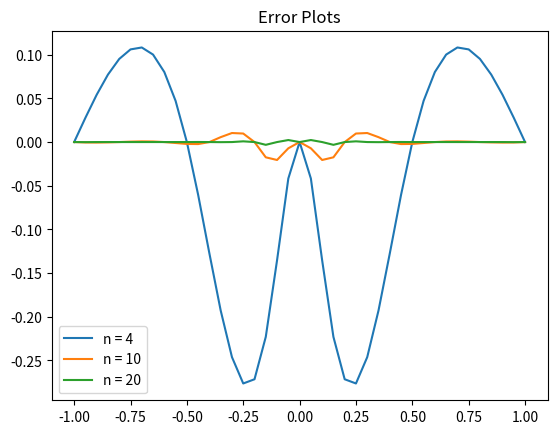

Python code for this plot:
import numpy as np 
import matplotlib.pyplot as plt

def interval_length(knots):
    """ 
        Computes the length of each interval [x_{j-1}, x_j]. 
        For convenience in indexing we pad h[0] = 0.
    """
    h = knots - (np.roll(knots, 1))
    h[0] = 0
    return h

def draw_graph(coeff_matrix, knots):
    n = len(knots) - 1
    S = np.array([])
    x = np.array([])
    for j in range((n-1)+1):
        xj = knots[j]
        coeffs = coeff_matrix[j]
        xSample = np.linspace(xj, knots[j+1], 50)
        res = coeffs[3]
        for i in range(2, 0-1, -1):
            res = res * (xSample - xj) + coeffs[i] 
        x = np.hstack((x, xSample))
        S = np.hstack((S, res))
    return x, S
            
def find_idx(knots, z):
    n = len(knots) - 1
    if z < knots[0] or z > knots[-1]:
        raise KeyError
    left = 0
    right = n
    while (right - left) > 1 :
        mid = (left + right) // 2
        if knots[mid] > z :
            right = mid
        else :
            left = mid
    return left            

def eval_p(coeff_matrix, knots, z):
    """ 
       
    """
    j = find_idx(knots, z)
    xj = knots[j]
    coeffs = coeff_matrix[j]

    res = coeffs[3]
    for i in range(2, 0-1, -1):
        res = res * (z - xj) + coeffs[i] 
    
    return res

def error_analysis(f, coeff_matrix, knots, targets):
    errors = 0 * targets
    for i in range(len(targets)):
        z = targets[i]
        spline_value = eval_p(coeff_matrix, knots, z)
        true_value = f(z)
        errors[i] = true_value - spline_value
    return errors

def moment_relation_scalar(y, h):
    n = len(h) - 1
    d = np.zeros(n+1)
    for j in range(1, (n-1)+1):
        divdiff1 = (y[j+1] - y[j  ]) / h[j+1]
        divdiff0 = (y[j  ] - y[j-1]) / h[j  ]
        d[j] = 6 * (divdiff1 - divdiff0) / (h[j] + h[j+1])
    return d

def moment_relation_matrix(h):
    """
        
    """
    n = len(h) - 1
    A = 2 * np.eye(n+1)
    for j in range(1, (n-1)+1):
        lambda_j = h[j+1] / (h[j] + h[j+1])
        mu_j = 1 - lambda_j
        A[j][j-1] = mu_j
        A[j][j+1] = lambda_j
    
    return A
   
def compute_coeffs(M, y, h):
    n = len(h) - 1
    coeff_matrix = np.zeros((n , 4))
    for j in range((n-1)+1):
        alpha_j = y[j]
        gamma_j = (1/2) * M[j]
        delta_j = (M[j+1] - M[j]) / (6 * h[j+1])
        tmp1 = (y[j+1] - y[j]) / h[j+1]
        tmp0 = (2*M[j] + M[j+1]) * h[j+1] / 6
        beta_j = tmp1 - tmp0
        coeffs = np.array([alpha_j, beta_j, gamma_j, delta_j])
        coeff_matrix[j] = coeffs

    return coeff_matrix
    

fig = plt.figure()    # Preparation to plot functions

a, b = -1, 1
f = lambda x: 1 / (1 + 25 * x**2)

targets = np.linspace(a, b, 40+1)
n_list = [4, 10, 20]

for n in n_list:

    knots = np.linspace(a, b, n + 1)
    y = f(knots)
    h = interval_length(knots)

    A = moment_relation_matrix(h)
    d = moment_relation_scalar(y, h)

    M = np.linalg.solve(A, d)

    coeff_matrix = compute_coeffs(M, y, h)
    print("Coefficients of the cubic spline when n = %d: " %(n))
    print(coeff_matrix, end = "\n\n")

    errors = error_analysis(f, coeff_matrix, knots, targets)

    plt.plot(targets, errors, label = "n = %d" %(n))
    plt.legend()
   
plt.title('Error Plots')
plt.show()    # Show all plotted errors
